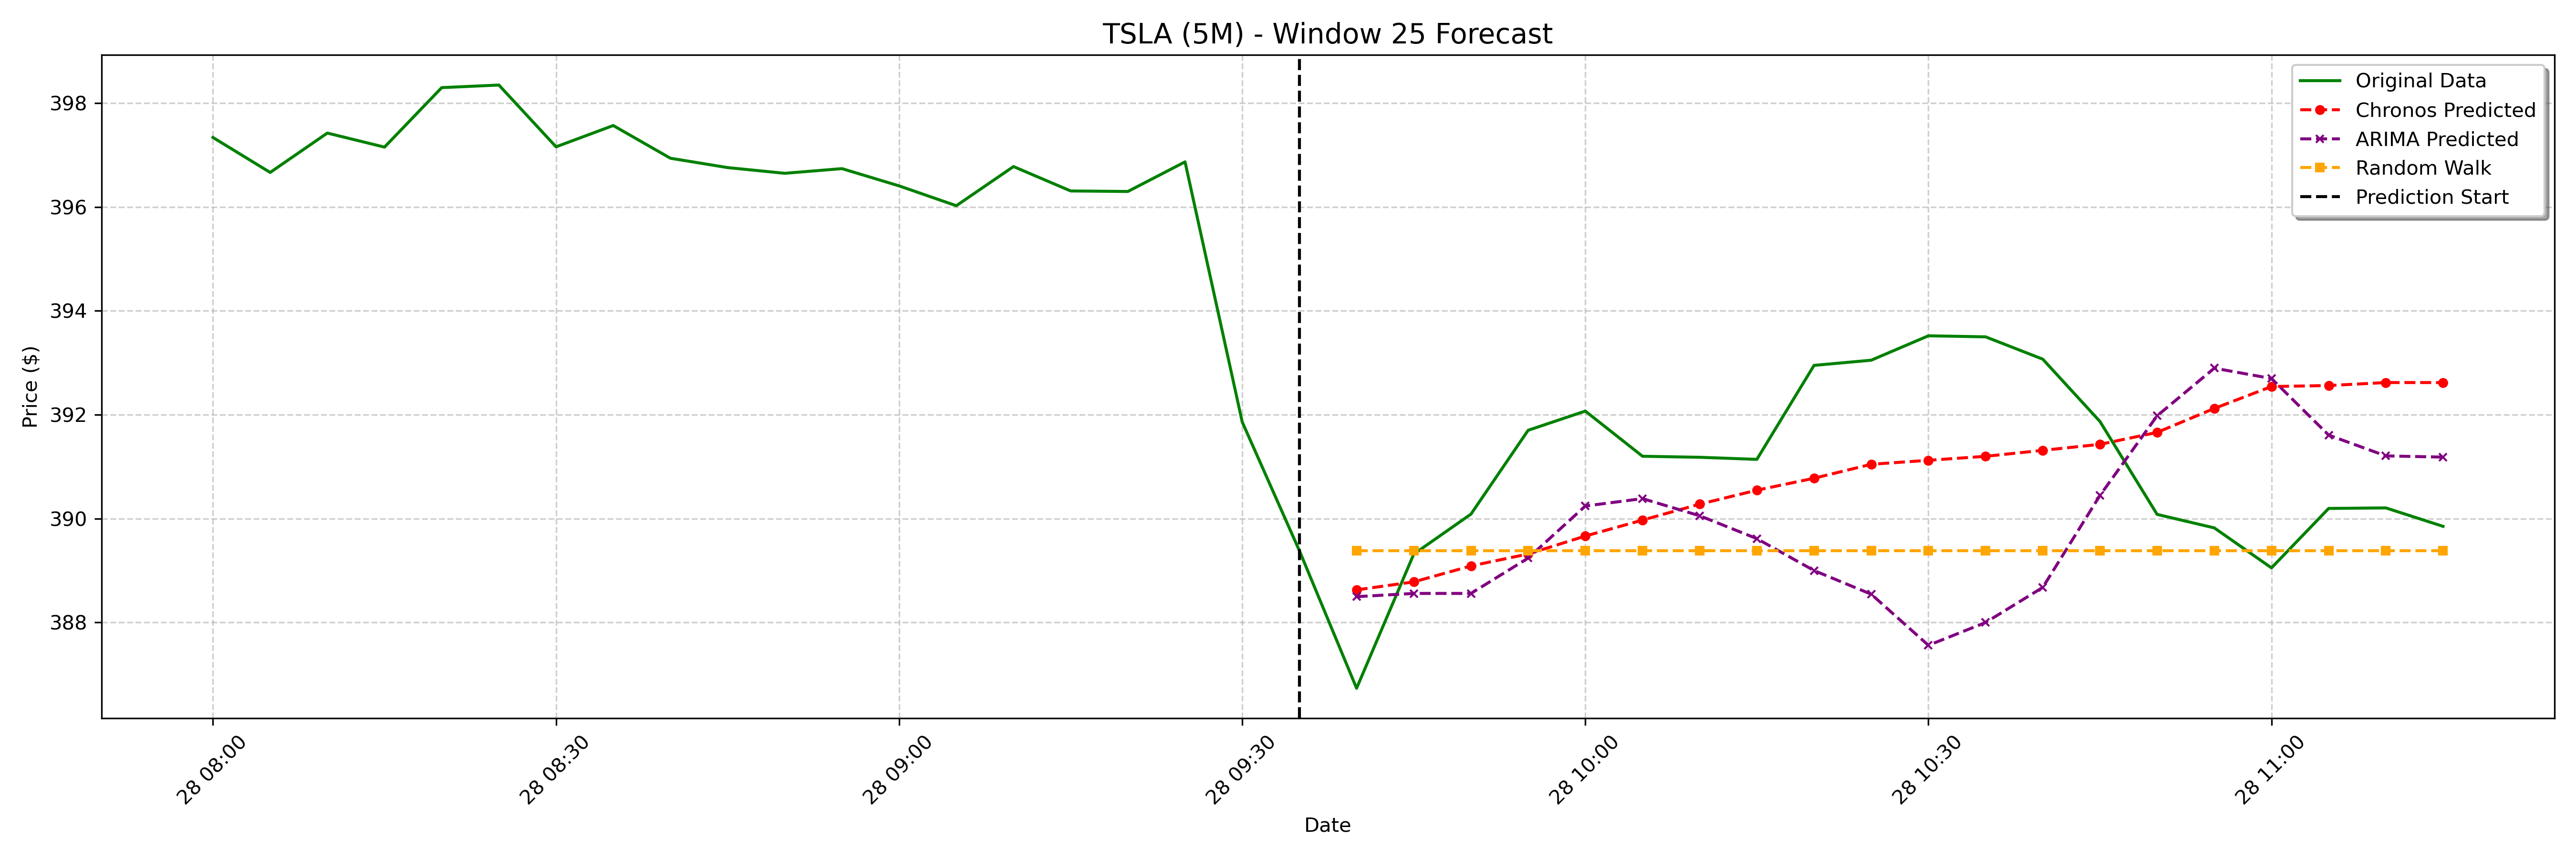

Data behind this chart, as committed beside it:
date, actual, chronos_forecast, arima_forecast, random_walk_forecast
2025-01-28 09:40:00-05:00, 386.7, 388.6, 388.5, 389.4
2025-01-28 09:45:00-05:00, 389.3, 388.8, 388.6, 389.4
2025-01-28 09:50:00-05:00, 390.1, 389.1, 388.6, 389.4
2025-01-28 09:55:00-05:00, 391.7, 389.3, 389.2, 389.4
2025-01-28 10:00:00-05:00, 392.1, 389.7, 390.2, 389.4
2025-01-28 10:05:00-05:00, 391.2, 390, 390.4, 389.4
2025-01-28 10:10:00-05:00, 391.2, 390.3, 390.1, 389.4
2025-01-28 10:15:00-05:00, 391.1, 390.5, 389.6, 389.4
2025-01-28 10:20:00-05:00, 393, 390.8, 389, 389.4
2025-01-28 10:25:00-05:00, 393.1, 391, 388.5, 389.4
2025-01-28 10:30:00-05:00, 393.5, 391.1, 387.6, 389.4
2025-01-28 10:35:00-05:00, 393.5, 391.2, 388, 389.4
2025-01-28 10:40:00-05:00, 393.1, 391.3, 388.7, 389.4
2025-01-28 10:45:00-05:00, 391.9, 391.4, 390.4, 389.4
2025-01-28 10:50:00-05:00, 390.1, 391.7, 392, 389.4
2025-01-28 10:55:00-05:00, 389.8, 392.1, 392.9, 389.4
2025-01-28 11:00:00-05:00, 389.1, 392.5, 392.7, 389.4
2025-01-28 11:05:00-05:00, 390.2, 392.6, 391.6, 389.4
2025-01-28 11:10:00-05:00, 390.2, 392.6, 391.2, 389.4
2025-01-28 11:15:00-05:00, 389.9, 392.6, 391.2, 389.4
